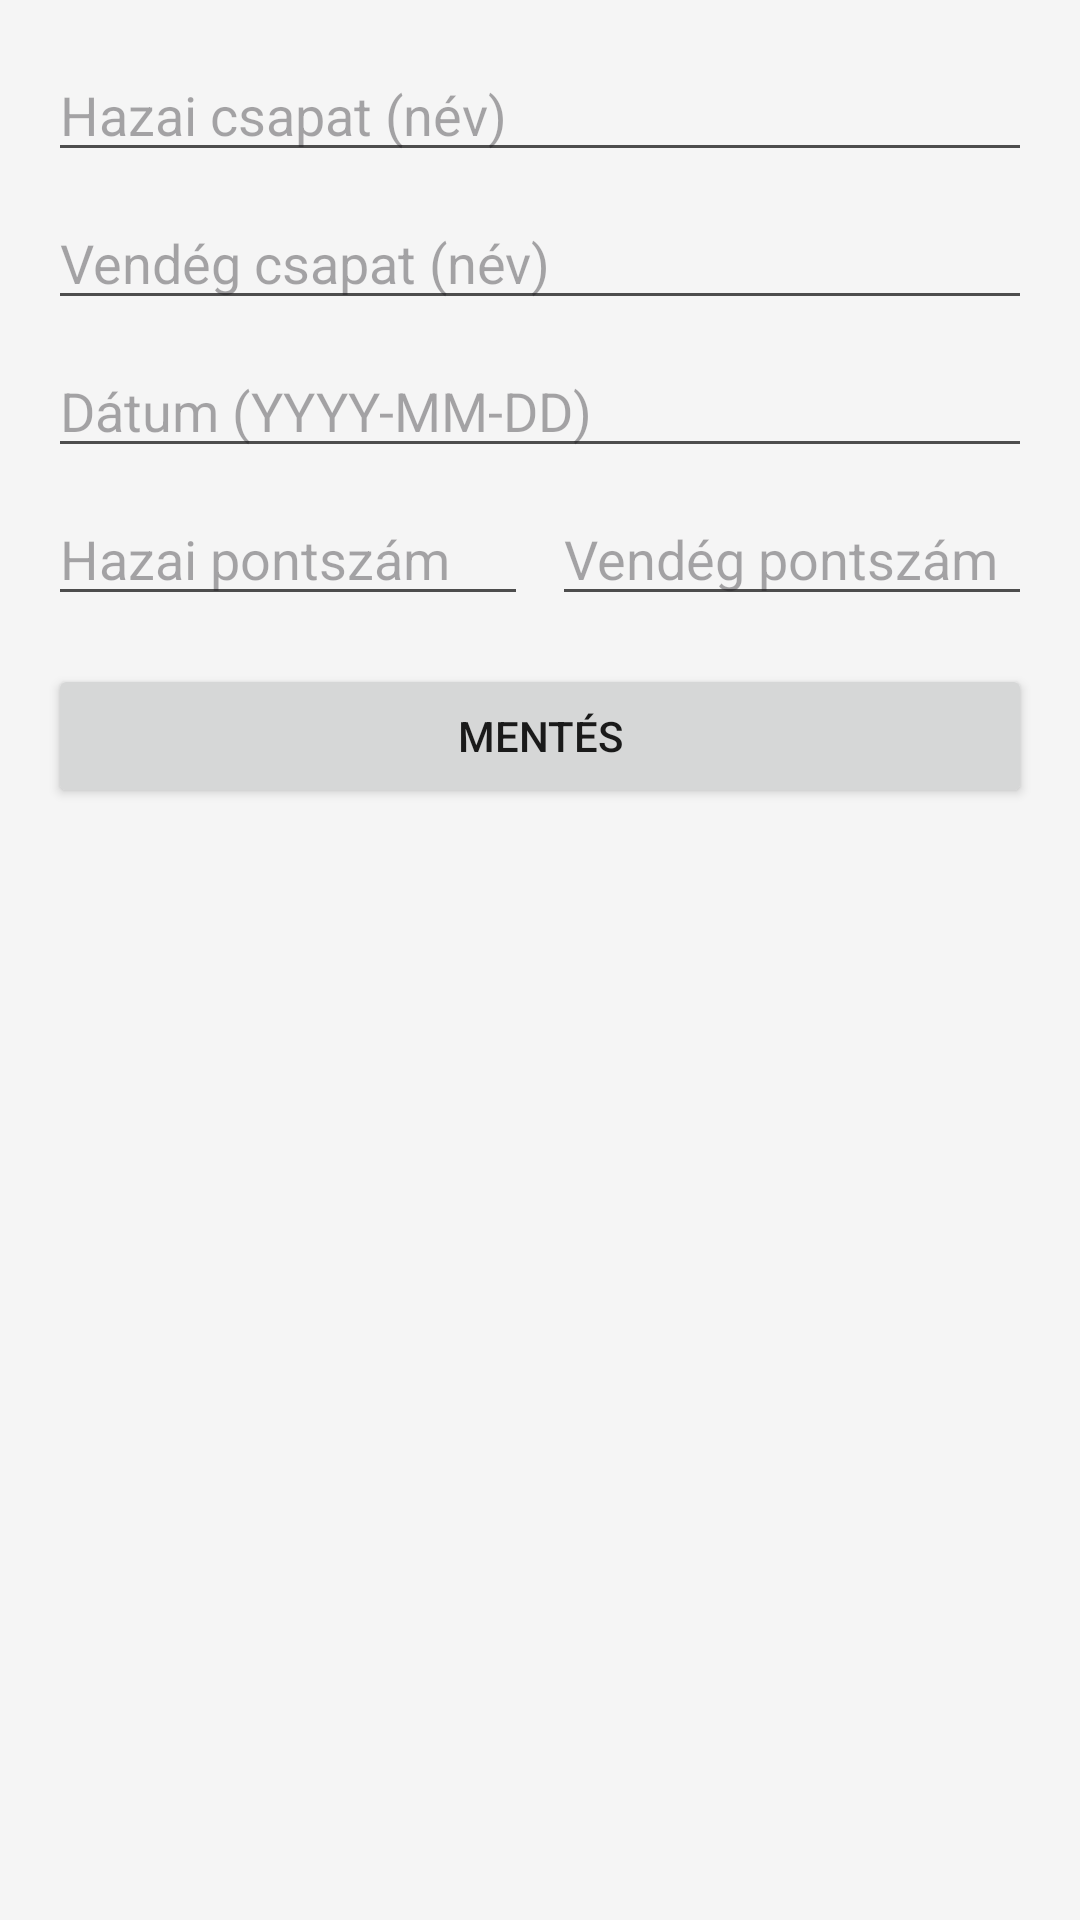

This screen was rendered from an Android layout file. Write that file and the resources it references.
<!-- AndroidManifest.xml: application theme Theme.Waterpolo -->
<!-- res/layout/activity_add_edit_match.xml -->
<?xml version="1.0" encoding="utf-8"?>
<LinearLayout xmlns:android="http://schemas.android.com/apk/res/android"
    xmlns:tools="http://schemas.android.com/tools"
    android:layout_width="match_parent"
    android:layout_height="match_parent"
    android:orientation="vertical"
    android:padding="16dp"
    tools:context=".AddEditMatchActivity">

    <EditText
        android:id="@+id/editTextTeamA"
        android:layout_width="match_parent"
        android:layout_height="wrap_content"
        android:hint="Hazai csapat (név)" />

    <EditText
        android:id="@+id/editTextTeamB"
        android:layout_width="match_parent"
        android:layout_height="wrap_content"
        android:layout_marginTop="8dp"
        android:hint="Vendég csapat (név)" />

    <EditText
        android:id="@+id/editTextMatchDate"
        android:layout_width="match_parent"
        android:layout_height="wrap_content"
        android:layout_marginTop="8dp"
        android:hint="Dátum (YYYY-MM-DD)"
        android:inputType="date"/>

    <LinearLayout
        android:layout_width="match_parent"
        android:layout_height="wrap_content"
        android:orientation="horizontal"
        android:layout_marginTop="8dp">

        <EditText
            android:id="@+id/editTextScoreA"
            android:layout_width="0dp"
            android:layout_height="wrap_content"
            android:layout_weight="1"
            android:hint="Hazai pontszám"
            android:inputType="number"/>

        <EditText
            android:id="@+id/editTextScoreB"
            android:layout_width="0dp"
            android:layout_height="wrap_content"
            android:layout_weight="1"
            android:layout_marginStart="8dp"
            android:hint="Vendég pontszám"
            android:inputType="number"/>
    </LinearLayout>

    <Button
        android:id="@+id/buttonSaveMatch"
        android:layout_width="match_parent"
        android:layout_height="wrap_content"
        android:layout_marginTop="16dp"
        android:text="Mentés" />

</LinearLayout>
<!-- resources referenced by this layout -->
<resources>
  <style name="Theme.Waterpolo" parent="Base.Theme.Waterpolo" />
  <style name="Base.Theme.Waterpolo" parent="Theme.Material3.DayNight.NoActionBar">
          <item name="colorPrimary">@color/primary</item>
          <item name="colorPrimaryVariant">@color/primary_dark</item>
          <item name="colorOnPrimary">@color/white</item>
          
          <item name="colorSecondary">@color/accent</item>
          <item name="colorSecondaryVariant">@color/accent</item>
          <item name="colorOnSecondary">@color/white</item>
          
          <item name="android:colorBackground">@color/background</item>
          <item name="colorSurface">@color/surface</item>
          
          <item name="android:textColorPrimary">@color/text_primary</item>
          <item name="android:textColorSecondary">@color/text_secondary</item>
          
          <item name="android:statusBarColor">@color/primary_dark</item>
          
          <item name="actionBarStyle">@style/FelsoSav</item>
          
          <item name="materialButtonStyle">@style/Gomb</item>
      </style>
  <color name="primary">#0066CC</color>
  <color name="primary_dark">#004C99</color>
  <color name="white">#FFFFFFFF</color>
  <color name="accent">#00BFFF</color>
  <color name="background">#F5F5F5</color>
  <color name="surface">#FFFFFF</color>
  <color name="text_primary">#1A1A1A</color>
  <color name="text_secondary">#4D4D4D</color>
  <style name="FelsoSav" parent="Widget.AppCompat.ActionBar">
          <item name="background">@color/primary</item>
          <item name="titleTextColor">@color/white</item>
      </style>
  <style name="Gomb" parent="Widget.AppCompat.Button">
          <item name="android:textColor">@color/white</item>
          <item name="android:background">@drawable/button_background</item>
          <item name="android:paddingLeft">24dp</item>
          <item name="android:paddingRight">24dp</item>
          <item name="android:paddingTop">16dp</item>
          <item name="android:paddingBottom">16dp</item>
          <item name="android:textSize">16sp</item>
          <item name="android:textStyle">bold</item>
          <item name="android:stateListAnimator">@null</item>
          <item name="android:elevation">2dp</item>
          <item name="android:layout_marginTop">24dp</item>
          <item name="android:layout_marginBottom">32dp</item>
          <item name="android:layout_marginStart">16dp</item>
          <item name="android:layout_marginEnd">16dp</item>
      </style>
  <!-- drawable button_background (drawable) -->
  <?xml version="1.0" encoding="utf-8"?>
  <shape xmlns:android="http://schemas.android.com/apk/res/android"
      android:shape="rectangle">
      <solid android:color="@color/primary" />
      <corners android:radius="4px" />
  </shape>
</resources>
